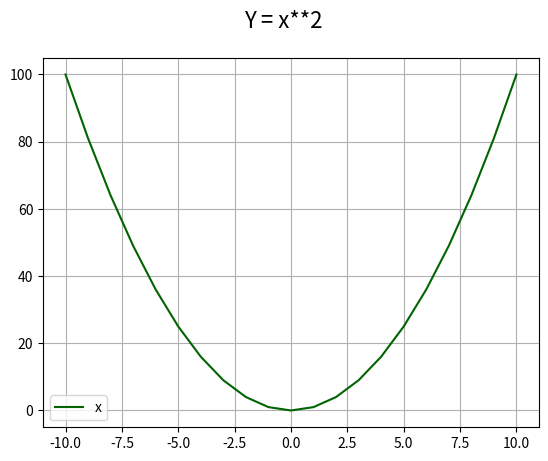

Write the Python code that produced this figure.
# Matplotlib [Python]
# Ejercicios de práctica

# [redacted]
# Version: 2.0

# IMPORTANTE: NO borrar los comentarios
# que aparecen en verde con el hashtag "#"

# Ejercicios de matplotlib
import numpy as np
import matplotlib.pyplot as plt


if __name__ == '__main__':
    print("Bienvenidos a otra clase de Inove con Python")
    print("Line Plot")

    # NOTA: aproveche los ejemplos de "line_plot" de clase

    # Alumnos: Se desea graficar los valores de "x" e "y" en un gráfico de línea

    # Función que se desea graficar:
    # y = x**2

    x = list(range(-10, 11, 1))
    
    # Bucle que completa y calcula todos los valores de "y"
    y = []
    for i in x:
        y.append(i**2)

    # Crear una "figura" y crear un "ax" con add_subplot
    # Graficar el "line plot" de "y" en función de "x"
    fig = plt.figure()
    fig.suptitle('Y = x**2', fontsize=16)
    ax = fig.add_subplot()

    ax.plot(x, y, c='darkgreen', label='x')
    ax.legend()
    ax.grid()
    plt.show()
    print("Fin line plot")
    
    # Colocar la leyenda y el label con el nombre de la función
    # Darle color a la línea a su elección

    # Crear acá su gráfico

    print("terminamos")